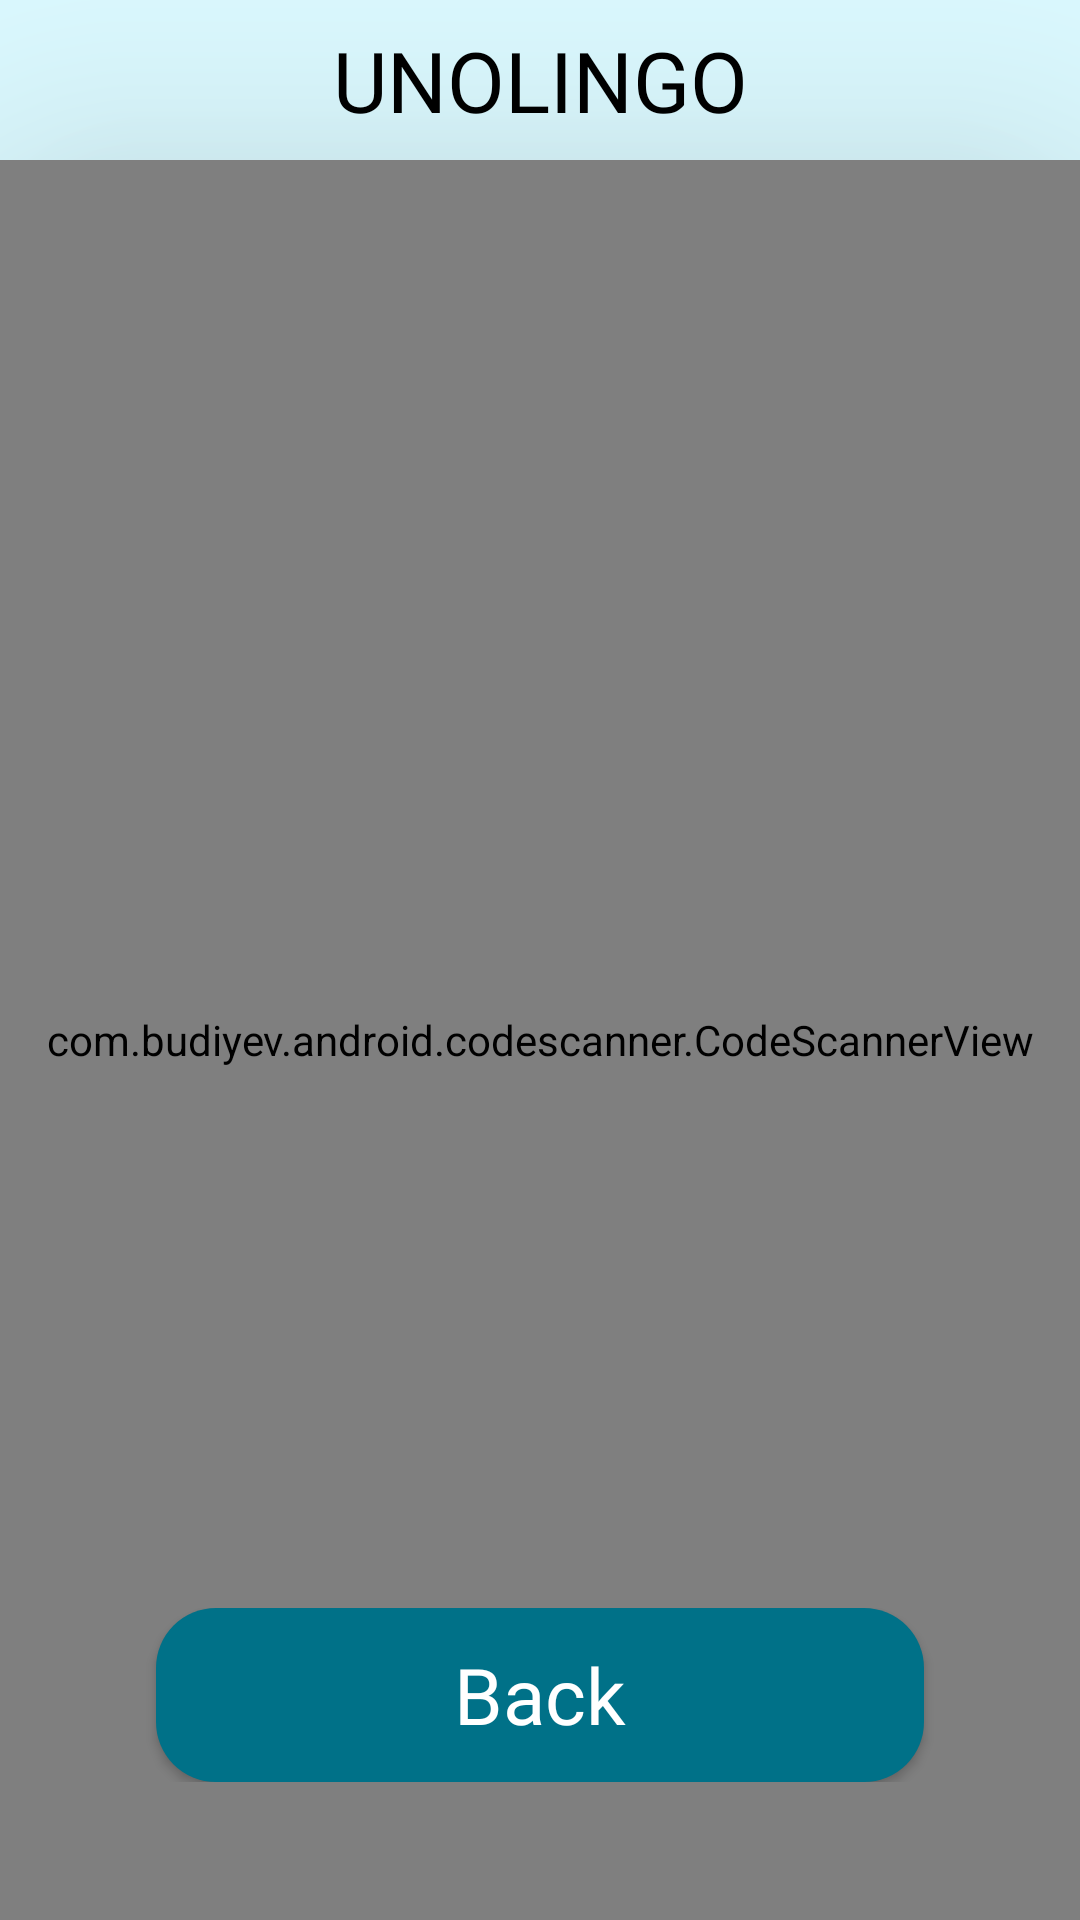

Android layout source for this screen:
<!-- AndroidManifest.xml: application theme Theme.UNILINGO -->
<!-- res/layout/activity_scan_qr.xml -->
<?xml version="1.0" encoding="utf-8"?>
<LinearLayout xmlns:android="http://schemas.android.com/apk/res/android"
    xmlns:app="http://schemas.android.com/apk/res-auto"
    xmlns:tools="http://schemas.android.com/tools"
    android:layout_width="match_parent"
    android:layout_height="match_parent"
    tools:context=".login_screen"
    android:orientation="vertical"
    android:weightSum="12"
    android:background="@color/primary1">

    <RelativeLayout
        android:layout_width="match_parent"
        android:layout_height="0dp"
        android:layout_weight="1">

        <LinearLayout
            android:layout_width="match_parent"
            android:layout_height="wrap_content"
            android:orientation="horizontal"
            android:layout_centerVertical="true"
            android:weightSum="3">

            <TextView
                android:layout_width="match_parent"
                android:layout_height="wrap_content"
                android:layout_weight="1"
                android:textSize="28dp"
                android:text="UNOLINGO"
                android:textAlignment="center"
                android:textColor="@color/black"
                android:fontFamily="@font/acme"/>

        </LinearLayout>
    </RelativeLayout>

    <RelativeLayout
        android:elevation="50dp"
        android:layout_width="match_parent"
        android:layout_height="0dp"
        android:layout_weight="11"
        android:background="@drawable/card_login_home">


            <com.budiyev.android.codescanner.CodeScannerView
                android:id="@+id/scanPreview"
                android:layout_width="match_parent"
                android:layout_height="match_parent"
                app:frameCornersRadius="30dp"/>

        <LinearLayout
            android:layout_width="match_parent"
            android:layout_height="wrap_content"
            android:layout_alignParentBottom="true"
            android:orientation="vertical"
            android:layout_marginBottom="46dp">



            <androidx.appcompat.widget.AppCompatButton
                android:layout_width="match_parent"
                android:layout_height="58dp"
                android:layout_marginLeft="52dp"
                android:layout_marginRight="52dp"
                android:background="@drawable/button_login_background"
                android:text="Back"
                android:textAllCaps="false"
                android:fontFamily="@font/acme"
                android:textSize="26dp"
                android:backgroundTint="@color/primary3"
                android:textColor="@color/white"
                android:id="@+id/back"/>

        </LinearLayout>


    </RelativeLayout>
</LinearLayout>
<!-- resources referenced by this layout -->
<resources>
  <color name="black">#FF000000</color>
  <color name="primary1">#DBF9FF</color>
  <color name="primary3">#007188</color>
  <color name="white">#FFFFFFFF</color>
  <!-- drawable button_login_background (drawable-v24) -->
  <?xml version="1.0" encoding="utf-8"?>
  <layer-list xmlns:android="http://schemas.android.com/apk/res/android">
  <item>
      <shape android:shape="rectangle">
          <solid android:color="@color/primary3"/>
          <corners
              android:radius="20dp"/>
      </shape>
  </item>
  </layer-list>
  <!-- drawable card_login_home (drawable-v24) -->
  <?xml version="1.0" encoding="utf-8"?>
  <layer-list xmlns:android="http://schemas.android.com/apk/res/android">
  <item>
      <shape android:shape="rectangle">
          <solid android:color="@color/primary2"/>
          <corners
              android:topLeftRadius="50dp"
              android:topRightRadius="50dp"/>
      </shape>
  </item>
  </layer-list>
  <style name="Theme.UNILINGO" parent="Theme.MaterialComponents.DayNight.NoActionBar">
          
          <item name="colorPrimary">@color/primary3</item>
          <item name="colorPrimaryVariant">@color/purple_700</item>
          <item name="colorOnPrimary">@color/white</item>
          
          <item name="colorSecondary">@color/white</item>
          <item name="colorSecondaryVariant">@color/teal_700</item>
          <item name="colorOnSecondary">@color/black</item>
          
          <item name="android:statusBarColor">@color/primary3</item>
          
      </style>
  <color name="primary2">#98EEFF</color>
  <color name="purple_700">#FF3700B3</color>
  <color name="teal_700">#FF018786</color>
</resources>
